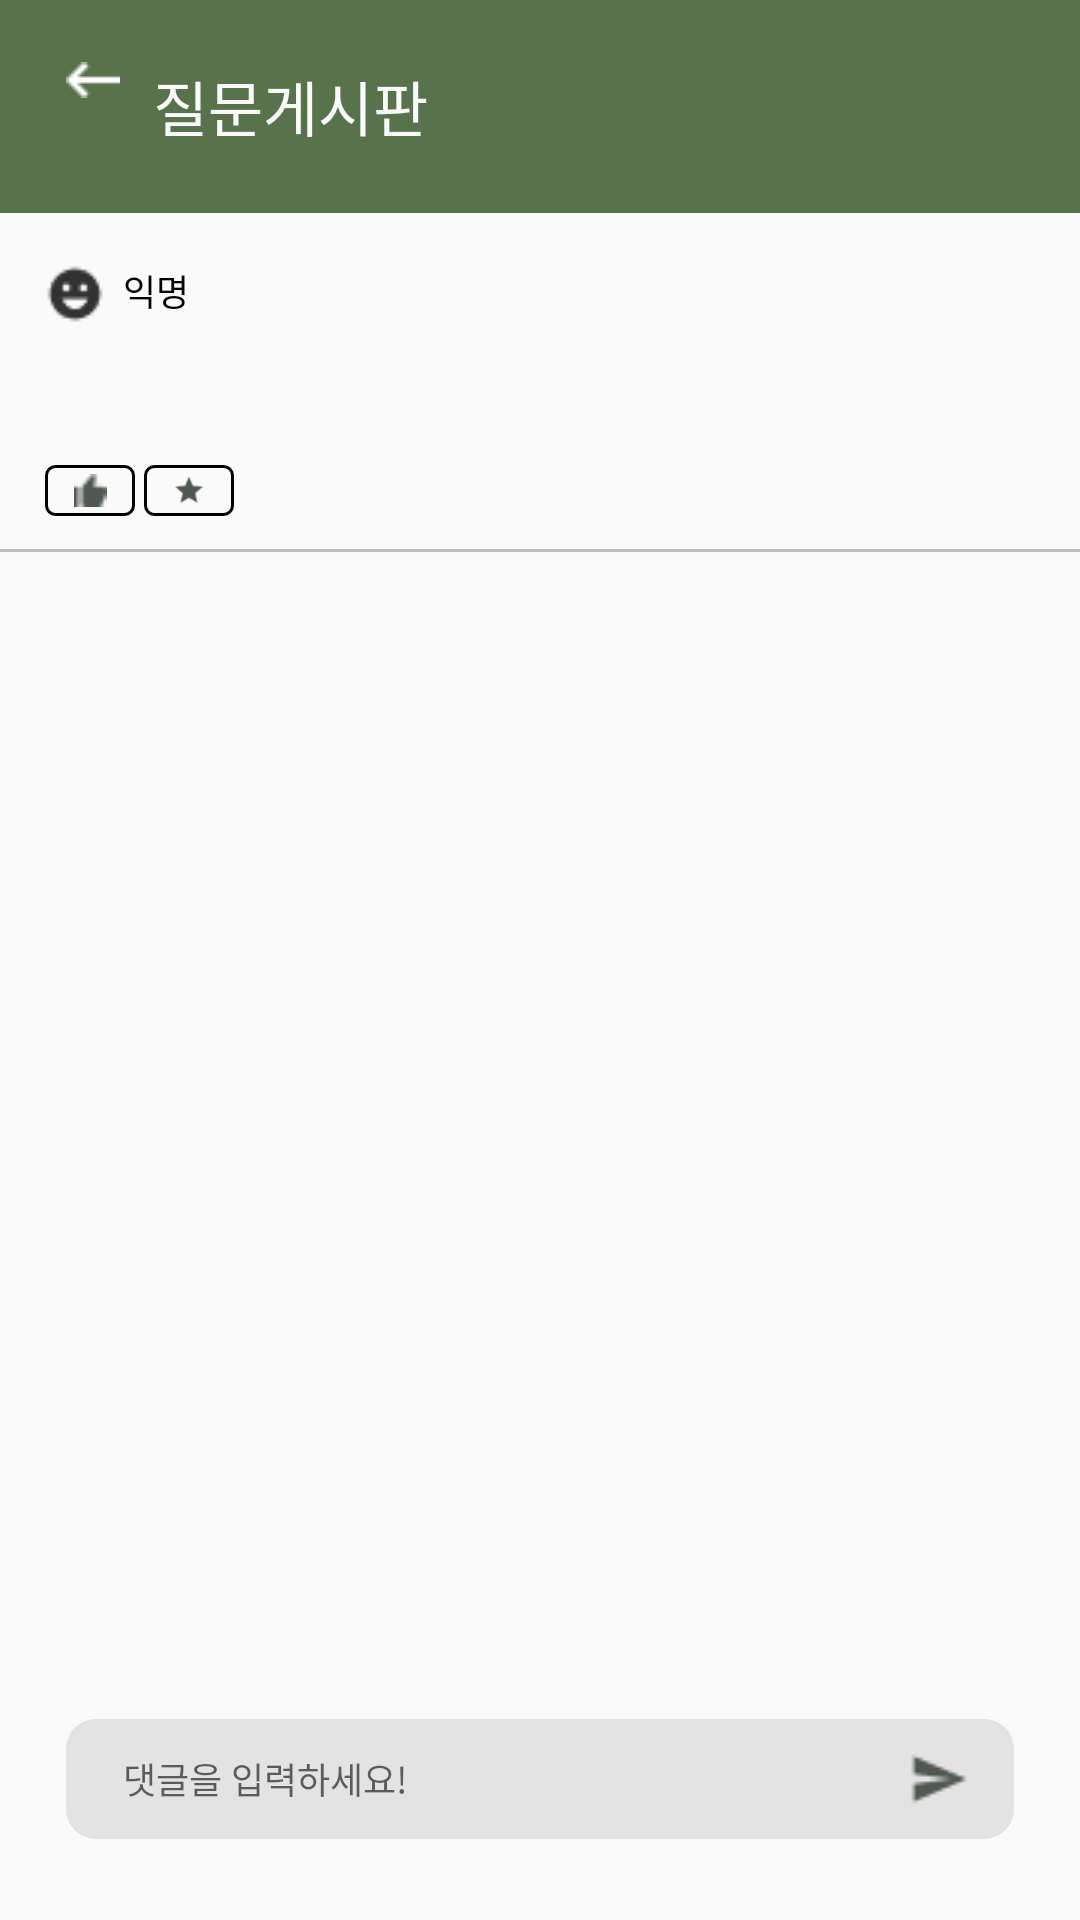

Android layout source for this screen:
<!-- AndroidManifest.xml: application theme Theme.WSW -->
<!-- res/layout/activity_question_board_post.xml -->
<?xml version="1.0" encoding="utf-8"?>
<androidx.constraintlayout.widget.ConstraintLayout xmlns:android="http://schemas.android.com/apk/res/android"
    xmlns:app="http://schemas.android.com/apk/res-auto"
    xmlns:tools="http://schemas.android.com/tools"
    android:layout_width="match_parent"
    android:layout_height="match_parent">

    <RelativeLayout
        android:id="@+id/topBar"
        style="@style/TitleBar"
        android:gravity="center_vertical"
        app:layout_constraintEnd_toEndOf="parent"
        app:layout_constraintStart_toStartOf="parent"
        app:layout_constraintTop_toTopOf="parent">

        <ImageView
            android:id="@+id/back"
            android:layout_width="wrap_content"
            android:layout_height="wrap_content"
            android:layout_marginRight="11dp"
            android:src="@drawable/ic_back" />

        <TextView
            style="@style/TitleText"
            android:layout_width="wrap_content"
            android:layout_height="wrap_content"
            android:layout_toRightOf="@id/back"
            android:text="@string/question_board" />

        <ImageView
            android:id="@+id/question_Three_dots"
            android:layout_width="wrap_content"
            android:layout_height="wrap_content"
            android:layout_alignParentRight="true"
            android:src="@drawable/ic_3dots_menu" />

    </RelativeLayout>

    <ScrollView
        android:id="@+id/scrollView"
        android:layout_width="match_parent"
        android:layout_height="0dp"
        app:layout_constraintBottom_toTopOf="@id/et_comment"
        app:layout_constraintEnd_toEndOf="parent"
        app:layout_constraintStart_toStartOf="parent"
        app:layout_constraintTop_toBottomOf="@id/topBar">

        <LinearLayout
            android:layout_width="match_parent"
            android:layout_height="match_parent"
            android:orientation="vertical">

            <RelativeLayout
                android:layout_width="match_parent"
                android:layout_height="wrap_content"
                android:paddingLeft="15dp"
                android:paddingTop="17dp"
                android:paddingRight="15dp"
                android:paddingBottom="11dp">

                <ImageView
                    android:id="@+id/img_profile_emoji"
                    android:layout_width="20dp"
                    android:layout_height="20dp"
                    android:layout_marginRight="6dp"
                    android:src="@drawable/ic_profile_emoji" />

                <TextView
                    android:id="@+id/username"
                    style="@style/Text12_Medium"
                    android:layout_width="wrap_content"
                    android:layout_height="wrap_content"
                    android:layout_marginRight="10dp"
                    android:layout_toRightOf="@id/img_profile_emoji"
                    android:includeFontPadding="false"
                    android:text="@string/user_name" />

                <TextView

                    android:layout_width="wrap_content"
                    android:layout_height="wrap_content"
                    android:layout_toRightOf="@id/username"
                    tools:text="08/02" />
                

                <TextView
                    android:id="@+id/content"
                    style="@style/ContentText"
                    android:layout_width="match_parent"
                    android:layout_height="wrap_content"
                    android:layout_marginTop="17dp"
                    android:includeFontPadding="false"
                    android:paddingTop="17dp"
                    tools:text="공학 여대\n생을 위한 \n바옹ㅁ니아럼;\n니아러;ㅁ니아ㅓㄹ" />

                <RelativeLayout
                    android:id="@+id/bottomLayout"
                    android:layout_width="match_parent"
                    android:layout_height="wrap_content"
                    android:layout_alignParentBottom="true"
                    android:layout_below="@+id/content"
                    android:paddingTop="19dp">

                    <ImageView
                        android:id="@+id/btn_recommend"
                        style="@style/ReccomendIcon"
                        android:layout_marginRight="3dp"/>

                    <ImageView
                        android:id="@+id/btn_scrap"
                        style="@style/ScrapIcon"
                        android:layout_toRightOf="@id/btn_recommend"
                        android:layout_alignParentBottom="true" />
                </RelativeLayout>

            </RelativeLayout>

            <View style="@style/Divider" />
        </LinearLayout>


    </ScrollView>

    <EditText
        android:id="@+id/et_comment"
        style="@style/CommentEditText"
        android:layout_width="match_parent"
        android:layout_height="wrap_content"
        android:layout_marginLeft="22dp"
        android:layout_marginRight="22dp"
        android:layout_marginBottom="27dp"
        app:layout_constraintBottom_toBottomOf="parent"
        app:layout_constraintEnd_toEndOf="parent"
        app:layout_constraintStart_toStartOf="parent"
        app:layout_constraintTop_toBottomOf="@+id/scrollView" />

</androidx.constraintlayout.widget.ConstraintLayout>
<!-- resources referenced by this layout -->
<resources>
  <string name="question_board">질문게시판</string>
  <string name="user_name">익명</string>
  <style name="ContentText" parent="Text12_Regular">
      </style>
  <style name="Divider">
          <item name="android:layout_width">match_parent</item>
          <item name="android:layout_height">1dp</item>
          <item name="android:background">@color/dividerColor</item>
      </style>
  <style name="ReccomendIcon">
          <item name="android:layout_width">30dp</item>
          <item name="android:layout_height">17dp</item>
          <item name="android:background">@drawable/round_recommend_scrap</item>
          <item name="android:src">@drawable/ic_recommend_green</item>
      </style>
  <style name="ScrapIcon">
          <item name="android:layout_width">30dp</item>
          <item name="android:layout_height">17dp</item>
          <item name="android:background">@drawable/round_recommend_scrap</item>
          <item name="android:src">@drawable/ic_scrap_green</item>
      </style>
  <style name="Text12_Medium" parent="Text12_Regular">
          <item name="android:fontFamily">@font/notosanskr_medium</item>
      </style>
  <style name="TitleBar" parent="HomeTitleBar">
          <item name="android:layout_height">71dp</item>
          <item name="android:paddingLeft">22dp</item>
      </style>
  <style name="TitleText" parent="HomeTitleText">
          <item name="android:textSize">20sp</item>
          <item name="android:fontFamily">@font/blackhansans_regular</item>
          <item name="android:textColor">@color/white</item>
      </style>
  <style name="Text12_Regular">
          <item name="android:textSize">12sp</item>
          <item name="android:textColor">@color/black</item>
          <item name="android:fontFamily">@font/notosanskr_regular</item>
      </style>
  <!-- drawable round_comment (drawable) -->
  <?xml version="1.0" encoding="utf-8"?>
  <shape xmlns:android="http://schemas.android.com/apk/res/android"
      android:shape="rectangle">
  
      <corners android:radius="10dp" />
      <solid android:color="#E3E3E3" />
  
  </shape>
  <string name="comment_hint">댓글을 입력하세요!</string>
  <color name="dividerColor">#BFBFBF</color>
  <!-- drawable round_recommend_scrap (drawable) -->
  <?xml version="1.0" encoding="utf-8"?>
  <shape xmlns:android="http://schemas.android.com/apk/res/android"
      android:shape="rectangle">
  
      <corners
          android:radius="3dp"/>
      <solid
          android:color="@color/white" />
      <stroke
          android:color="@color/black"
          android:width="1dp" />
      <padding
          android:top="3dp"
          android:bottom="3dp"
          />
  </shape>
  <style name="HomeTitleBar">
          <item name="android:layout_width">match_parent</item>
          <item name="android:layout_height">85dp</item>
          <item name="android:background">@color/colorPrimary</item>
          <item name="android:gravity">center_vertical</item>
          <item name="android:paddingLeft">28dp</item>
          <item name="android:paddingRight">31dp</item>
      </style>
  <style name="HomeTitleText">
          <item name="android:textSize">30sp</item>
          <item name="android:text">@string/app_name</item>
          <item name="android:fontFamily">@font/blackhansans_regular</item>
          <item name="android:textColor">@color/white</item>
      </style>
  <color name="white">#FFFAFAFA</color>
  <color name="colorPrimary">#FF58734C</color>
  <color name="teal_200">#FF03DAC5</color>
  <color name="teal_700">#FF018786</color>
  <color name="black">#FF000000</color>
  <string name="app_name">WSW</string>
</resources>
